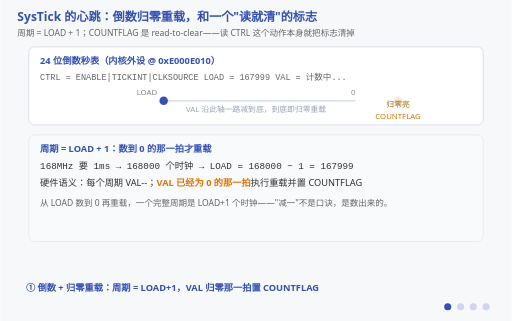
t = 0.00 s
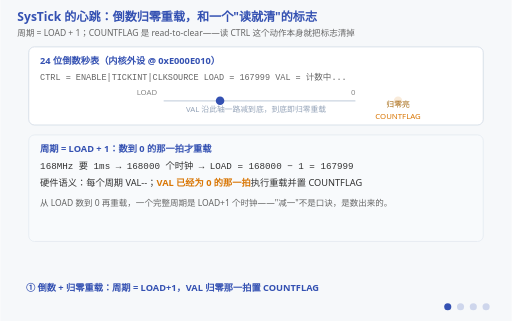
t = 1.50 s
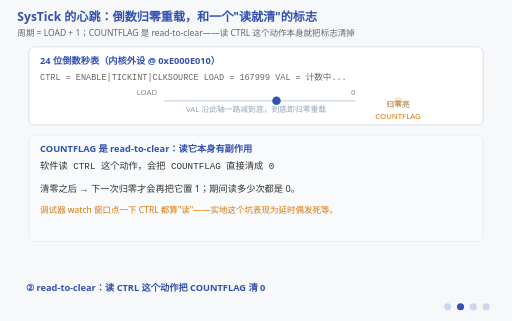
t = 3.00 s
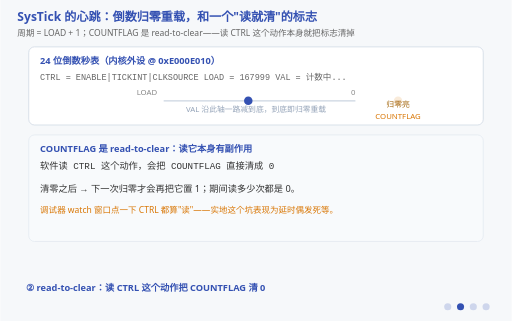
t = 5.25 s
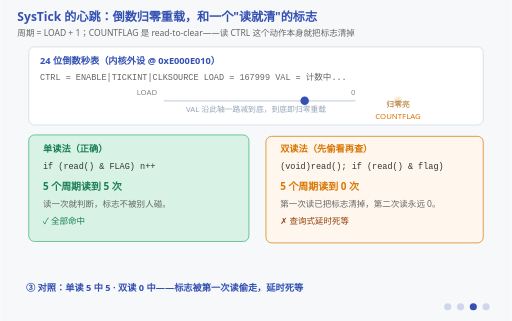
t = 6.75 s
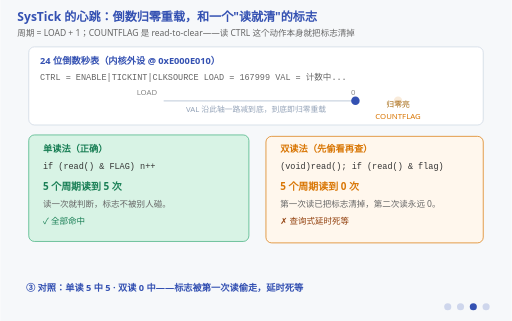
t = 8.25 s

The animated SVG that drew these frames (rendered in a browser with its animation timeline set to each time). Animation: 14 SMIL elements (animate=14); frames cover the first 8.25 s, repeats indefinitely.

<svg xmlns="http://www.w3.org/2000/svg" viewBox="0 0 720 452" font-family="'Segoe UI','Microsoft YaHei',sans-serif">
  <title>SysTick 的心跳：倒数归零重载，和一个"读一次就清"的标志</title>
  <desc>四阶段动画：SysTick 是 24 位倒数秒表，LOAD 定周期、VAL 看进度、CTRL 开关机。计数从 LOAD 一路减到 0，第 LOAD+1 个时钟才归零重载并置 COUNTFLAG；COUNTFLAG 是 read-to-clear——读 CTRL 这个动作本身把它清 0。阶段三对比单读法（5 中 5）与"先偷看再查"的双读法（0 中）：标志被第一次读偷走，查询式延时死等。正确写法是读一次存进变量再判断。图上有一个真在跑的计数器：计数点沿 LOAD→0 一路递减、归零瞬间弹回 LOAD，COUNTFLAG 灯在每个 carry tick 点亮一次。</desc>
  <rect width="720" height="452" fill="#f6f8fa"/>
  <text x="24" y="30" font-size="17" font-weight="bold" fill="#3451b2">SysTick 的心跳：倒数归零重载，和一个"读就清"的标志</text>
  <text x="24" y="50" font-size="12" fill="#666">周期 = LOAD + 1；COUNTFLAG 是 read-to-clear——读 CTRL 这个动作本身就把标志清掉</text>

  <!-- ===== 定时器面板（常驻）：倒数计数轴 + COUNTFLAG 灯 ===== -->
  <rect x="40" y="66" width="640" height="110" rx="8" fill="#ffffff" stroke="#cbd5e1"/>
  <text x="56" y="90" font-size="13" font-weight="bold" fill="#3451b2">24 位倒数秒表（内核外设 @ 0xE000E010）</text>
  <text x="56" y="112" font-size="12" font-family="Consolas,monospace" fill="#666">CTRL = ENABLE|TICKINT|CLKSOURCE   LOAD = 167999   VAL = 计数中...</text>
  <!-- 倒数轴 -->
  <text x="192" y="134" font-size="11" fill="#888">LOAD</text>
  <line x1="230" y1="142" x2="500" y2="142" stroke="#cbd5e1" stroke-width="2"/>
  <text x="500" y="134" font-size="11" fill="#888" text-anchor="end">0</text>
  <text x="360" y="158" font-size="11" fill="#94a3b8" text-anchor="middle">VAL 沿此轴一路减到底，到底即归零重载</text>
  <!-- 跑动的计数点：LOAD→0 递减，到底瞬间弹回重载 -->
  <circle cx="230" cy="142" r="6" fill="#3451b2">
    <animate attributeName="cx" values="230;500;500;230" keyTimes="0;0.85;0.92;1" dur="1.2s" repeatCount="indefinite"/>
  </circle>
  <!-- COUNTFLAG 灯：每个 carry tick 亮一次（与计数点同步） -->
  <g transform="translate(560,142)">
    <circle r="6" fill="#d97706" opacity="0.15">
      <animate attributeName="opacity" values="0.15;1;0.15" keyTimes="0;0.04;0.1" dur="1.2s" repeatCount="indefinite"/>
    </circle>
  </g>
  <text x="560" y="168" font-size="11" fill="#d97706" text-anchor="middle">COUNTFLAG</text>
  <text x="560" y="150" font-size="11" fill="#a16207" text-anchor="middle">归零亮</text>

  <!-- ===== 阶段一：倒数与归零重载 ===== -->
  <g opacity="1">
    <animate attributeName="opacity" calcMode="discrete" values="1;0;0;0;0" keyTimes="0;0.25;0.5;0.75;1" dur="12s" repeatCount="indefinite"/>
    <rect x="40" y="190" width="640" height="150" rx="8" fill="#f8fafc" stroke="#e2e8f0"/>
    <text x="56" y="214" font-size="13" font-weight="bold" fill="#3451b2">周期 = LOAD + 1：数到 0 的那一拍才重载</text>
    <text x="56" y="238" font-size="13" font-family="Consolas,monospace" fill="#333">168MHz 要 1ms → 168000 个时钟 → LOAD = 168000 − 1 = 167999</text>
    <text x="56" y="262" font-size="13" fill="#333">硬件语义：每个周期 VAL--；<tspan fill="#d97706" font-weight="bold">VAL 已经为 0 的那一拍</tspan>执行重载并置 COUNTFLAG</text>
    <text x="56" y="290" font-size="12" fill="#666">从 LOAD 数到 0 再重载，一个完整周期是 LOAD+1 个时钟——"减一"不是口诀，是数出来的。</text>
  </g>

  <!-- ===== 阶段二：读就所见 / read-to-clear ===== -->
  <g opacity="0">
    <animate attributeName="opacity" calcMode="discrete" values="0;1;0;0;0" keyTimes="0;0.25;0.5;0.75;1" dur="12s" repeatCount="indefinite"/>
    <rect x="40" y="190" width="640" height="150" rx="8" fill="#f8fafc" stroke="#e2e8f0"/>
    <text x="56" y="214" font-size="13" font-weight="bold" fill="#3451b2">COUNTFLAG 是 read-to-clear：读它本身有副作用</text>
    <text x="56" y="238" font-size="13" font-family="Consolas,monospace" fill="#333">软件读 CTRL 这个动作，会把 COUNTFLAG 直接清成 0</text>
    <text x="56" y="270" font-size="13" fill="#333">清零之后 → 下一次归零才会再把它置 1；期间读多少次都是 0。</text>
    <text x="56" y="300" font-size="12" fill="#d97706">调试器 watch 窗口点一下 CTRL 都算"读"——实地这个坑表现为延时偶发死等。</text>
  </g>

  <!-- ===== 阶段三：单读 vs 双读对照 ===== -->
  <g opacity="0">
    <animate attributeName="opacity" calcMode="discrete" values="0;0;1;0;0" keyTimes="0;0.25;0.5;0.75;1" dur="12s" repeatCount="indefinite"/>
    <rect x="40" y="190" width="310" height="150" rx="8" fill="#d8f3e5" stroke="#3eaf7c"/>
    <text x="60" y="214" font-size="13" font-weight="bold" fill="#1a7f56">单读法（正确）</text>
    <text x="60" y="238" font-size="12" font-family="Consolas,monospace" fill="#333">if (read() &amp; FLAG) n++</text>
    <text x="60" y="268" font-size="14" font-weight="bold" fill="#1a7f56">5 个周期读到 5 次</text>
    <text x="60" y="292" font-size="12" fill="#666">读一次就判断，标志不被别人碰。</text>
    <text x="60" y="316" font-size="12" fill="#1a7f56">✓ 全部命中</text>
    <rect x="374" y="192" width="306" height="150" rx="8" fill="#fff7ed" stroke="#d97706"/>
    <text x="394" y="214" font-size="13" font-weight="bold" fill="#d97706">双读法（先偷看再查）</text>
    <text x="394" y="238" font-size="12" font-family="Consolas,monospace" fill="#333">(void)read(); if (read() &amp; flag)</text>
    <text x="394" y="268" font-size="14" font-weight="bold" fill="#d97706">5 个周期读到 0 次</text>
    <text x="394" y="292" font-size="12" fill="#666">第一次读已把标志清掉，第二次读永远 0。</text>
    <text x="394" y="316" font-size="12" fill="#92400e">✗ 查询式延时死等</text>
  </g>

  <!-- ===== 阶段四：正确写法 ===== -->
  <g opacity="0">
    <animate attributeName="opacity" calcMode="discrete" values="0;0;0;1;0" keyTimes="0;0.25;0.5;0.75;1" dur="12s" repeatCount="indefinite"/>
    <rect x="40" y="190" width="640" height="150" rx="8" fill="#f8fafc" stroke="#e2e8f0"/>
    <text x="56" y="214" font-size="13" font-weight="bold" fill="#3451b2">正确写法：读一次，存进变量，再判断</text>
    <text x="56" y="242" font-size="13" font-family="Consolas,monospace" fill="#333">uint32_t f = SysTick-&gt;CTRL;</text>
    <text x="56" y="264" font-size="13" font-family="Consolas,monospace" fill="#333">if (f &amp; SysTick_CTRL_COUNTFLAG_Msk) { n++; }</text>
    <text x="56" y="296" font-size="12" fill="#666">一次性把"读到并判断"做完，不留下第二次读的机会——现场在判断前那一刻就冻结。</text>
    <text x="56" y="320" font-size="12" fill="#3eaf7c">同一原则贯穿全站：S9 采样超时、F 篇事件等待，都是"读一次用一次"。</text>
  </g>

  <!-- 阶段字幕 -->
  <g font-size="13" font-weight="bold" fill="#3451b2">
    <g opacity="1"><animate attributeName="opacity" calcMode="discrete" values="1;0;0;0;1" keyTimes="0;0.25;0.5;0.75;1" dur="12s" repeatCount="indefinite"/>
      <text x="36" y="410">① 倒数 + 归零重载：周期 = LOAD+1，VAL 归零那一拍置 COUNTFLAG</text></g>
    <g opacity="0"><animate attributeName="opacity" calcMode="discrete" values="0;1;0;0;0" keyTimes="0;0.25;0.5;0.75;1" dur="12s" repeatCount="indefinite"/>
      <text x="36" y="410">② read-to-clear：读 CTRL 这个动作把 COUNTFLAG 清 0</text></g>
    <g opacity="0"><animate attributeName="opacity" calcMode="discrete" values="0;0;1;0;0" keyTimes="0;0.25;0.5;0.75;1" dur="12s" repeatCount="indefinite"/>
      <text x="36" y="410">③ 对照：单读 5 中 5 · 双读 0 中——标志被第一次读偷走，延时死等</text></g>
    <g opacity="0"><animate attributeName="opacity" calcMode="discrete" values="0;0;0;1;0" keyTimes="0;0.25;0.5;0.75;1" dur="12s" repeatCount="indefinite"/>
      <text x="36" y="410">④ 正解：读一次存进变量再判断，不留第二次读取的机会</text></g>
  </g>

  <!-- 阶段指示点 -->
  <g transform="translate(630,432)" fill="#3451b2">
    <circle cx="0" cy="0" r="5"><animate attributeName="opacity" calcMode="discrete" values="1;0.2;0.2;0.2;0.2" keyTimes="0;0.25;0.5;0.75;1" dur="12s" repeatCount="indefinite"/></circle>
    <circle cx="18" cy="0" r="5"><animate attributeName="opacity" calcMode="discrete" values="0.2;1;0.2;0.2;0.2" keyTimes="0;0.25;0.5;0.75;1" dur="12s" repeatCount="indefinite"/></circle>
    <circle cx="36" cy="0" r="5"><animate attributeName="opacity" calcMode="discrete" values="0.2;0.2;1;0.2;0.2" keyTimes="0;0.25;0.5;0.75;1" dur="12s" repeatCount="indefinite"/></circle>
    <circle cx="54" cy="0" r="5"><animate attributeName="opacity" calcMode="discrete" values="0.2;0.2;0.2;1;0.2" keyTimes="0;0.25;0.5;0.75;1" dur="12s" repeatCount="indefinite"/></circle>
  </g>
</svg>
